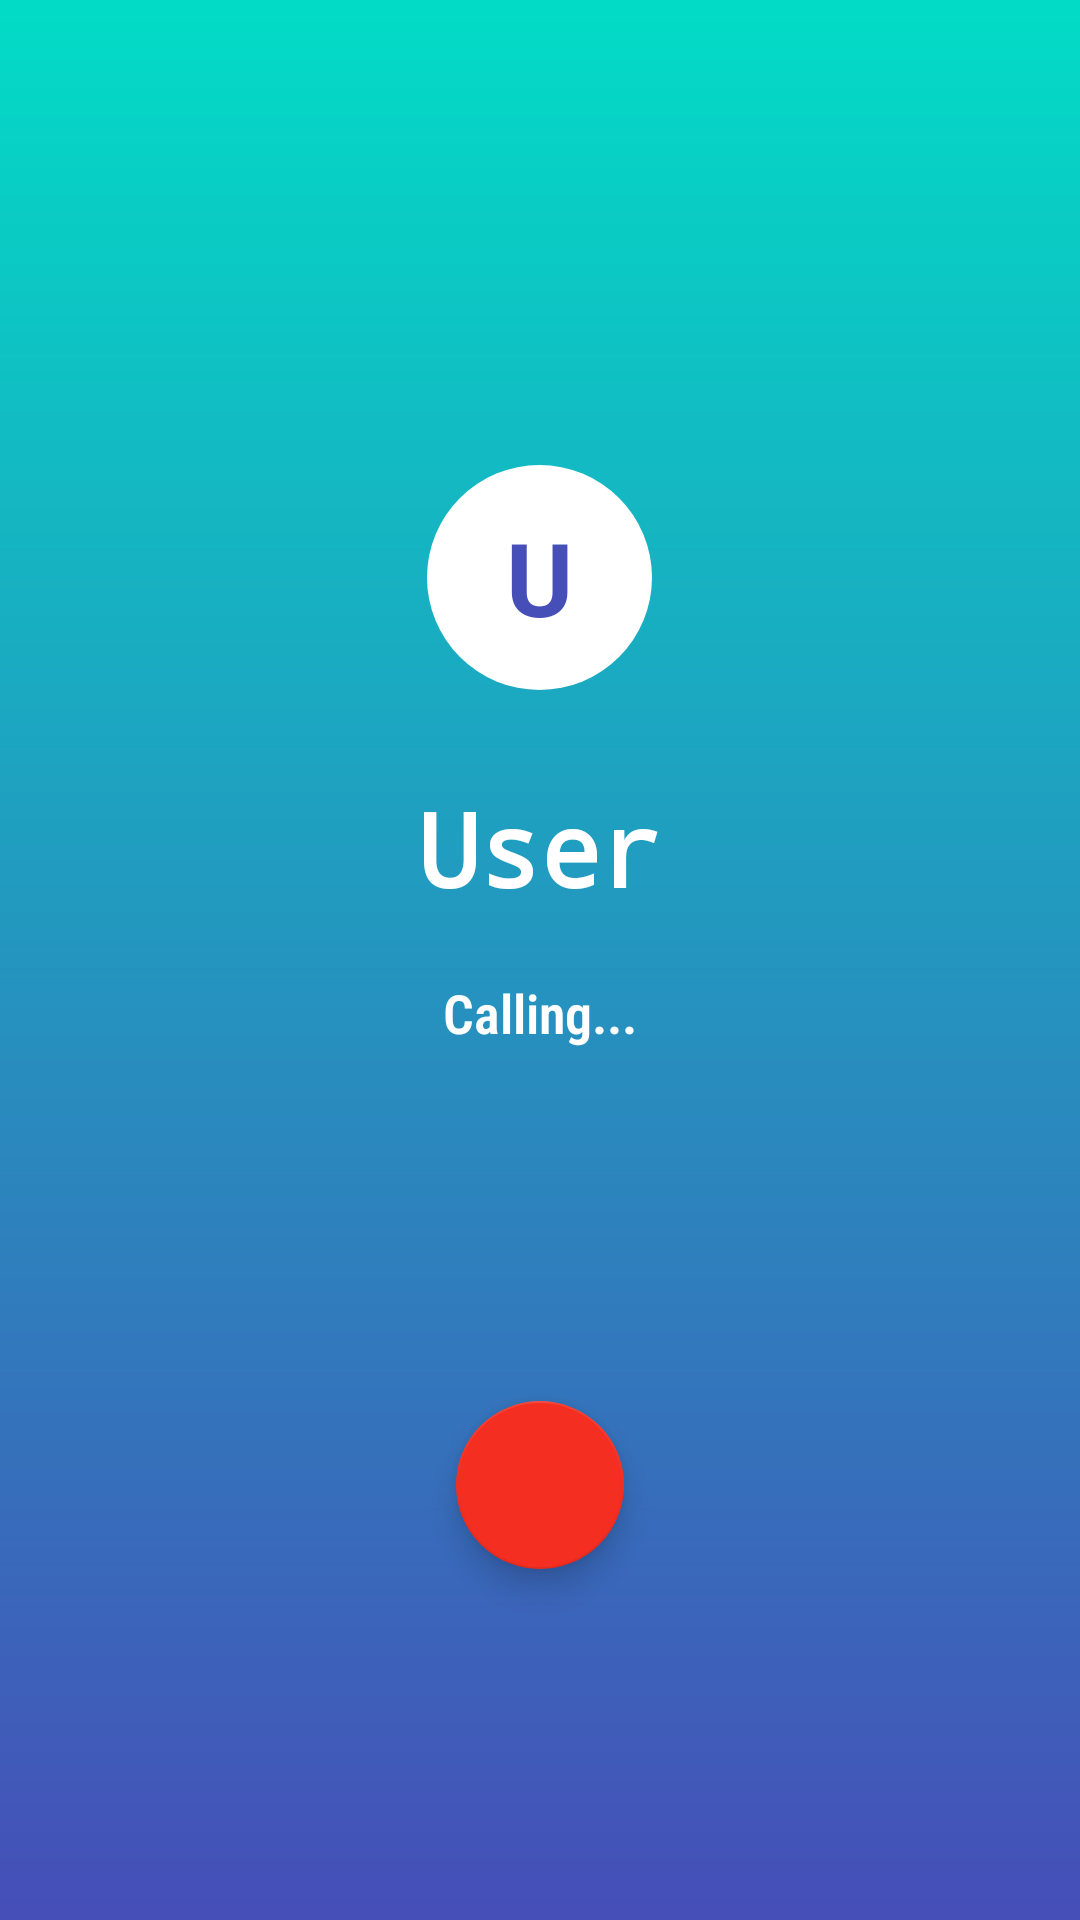

Here is an Android app screen rendered from its layout file. Give the layout XML and the strings, colors and styles it references.
<!-- AndroidManifest.xml: application theme Theme.TeamsPrototype -->
<!-- res/layout/activity_outgoing_call.xml -->
<?xml version="1.0" encoding="utf-8"?>
<androidx.constraintlayout.widget.ConstraintLayout xmlns:android="http://schemas.android.com/apk/res/android"
    xmlns:app="http://schemas.android.com/apk/res-auto"
    xmlns:tools="http://schemas.android.com/tools"
    android:layout_width="match_parent"
    android:layout_height="match_parent"
    android:background="@drawable/call_invitation"
    tools:context=".activities.OutgoingCall">

    <LinearLayout
        android:id="@+id/linearLayout2"
        android:layout_width="match_parent"
        android:layout_height="wrap_content"
        android:layout_marginTop="125dp"
        android:orientation="vertical"
        app:layout_constraintEnd_toEndOf="parent"
        app:layout_constraintHorizontal_bias="0.0"
        app:layout_constraintStart_toStartOf="parent"
        app:layout_constraintTop_toTopOf="parent">

        <TextView
            android:id="@+id/remote_id"
            android:layout_width="75dp"
            android:layout_height="75dp"
            android:layout_gravity="center"
            android:layout_margin="30dp"
            android:background="@drawable/round_btn"
            android:backgroundTint="@color/white"
            android:gravity="center"
            android:text="U"
            android:textAllCaps="true"
            android:textColor="@color/purple_700"
            android:textSize="34sp"
            android:textStyle="bold" />

        <TextView
            android:id="@+id/remote_name"
            android:layout_width="match_parent"
            android:layout_height="wrap_content"
            android:layout_marginBottom="20dp"
            android:fontFamily="monospace"
            android:gravity="center"
            android:text="User"
            android:textAppearance="@style/TextAppearance.AppCompat.Display1"
            android:textColor="@color/white"
            android:textStyle="bold" />

        <TextView
            android:layout_width="match_parent"
            android:layout_height="wrap_content"
            android:fontFamily="sans-serif-condensed-light"
            android:text="Calling..."
            android:textAlignment="center"
            android:textAppearance="@style/TextAppearance.AppCompat.Medium"
            android:textColor="@color/white"
            android:textStyle="bold" />

    </LinearLayout>

    <com.google.android.material.floatingactionbutton.FloatingActionButton
        android:id="@+id/stop_call"
        android:layout_width="wrap_content"
        android:layout_height="wrap_content"
        android:layout_gravity="center"
        android:clickable="true"
        android:tint="@color/white"
        app:backgroundTint="@color/red"
        app:layout_constraintBottom_toBottomOf="parent"
        app:layout_constraintEnd_toEndOf="parent"
        app:layout_constraintStart_toStartOf="parent"
        app:layout_constraintTop_toBottomOf="@+id/linearLayout2"
        app:srcCompat="@drawable/call_end" />
</androidx.constraintlayout.widget.ConstraintLayout>
<!-- resources referenced by this layout -->
<resources>
  <color name="purple_700">#464EB8</color>
  <color name="red">#FFF42E20</color>
  <color name="white">#FFFFFFFF</color>
  <!-- drawable call_invitation (drawable) -->
  <?xml version="1.0" encoding="utf-8"?>
  <shape xmlns:android="http://schemas.android.com/apk/res/android" android:shape="rectangle">
  <gradient android:angle="-90" android:startColor="@color/teal_200" android:endColor="@color/purple_700"/>
  </shape>
  <!-- drawable round_btn (drawable) -->
  <?xml version="1.0" encoding="utf-8"?>
  <shape xmlns:android="http://schemas.android.com/apk/res/android"
      android:shape="oval">
  <solid android:color="@color/teal_200"/>
  </shape>
  <style name="Theme.TeamsPrototype" parent="Theme.Design.Light.NoActionBar">
          
          <item name="colorPrimary">@color/purple_500</item>
          <item name="colorPrimaryVariant">@color/purple_700</item>
          <item name="colorOnPrimary">@color/white</item>
          
          <item name="colorSecondary">@color/teal_200</item>
          <item name="colorSecondaryVariant">@color/teal_700</item>
          <item name="colorOnSecondary">@color/black</item>
          
          <item name="android:statusBarColor" tools:targetApi="l">?attr/colorPrimaryVariant</item>
          
      </style>
  <color name="teal_200">#02DCC6</color>
  <color name="purple_500">#505AC9</color>
  <color name="teal_700">#018A89</color>
  <color name="black">#FF000000</color>
</resources>
